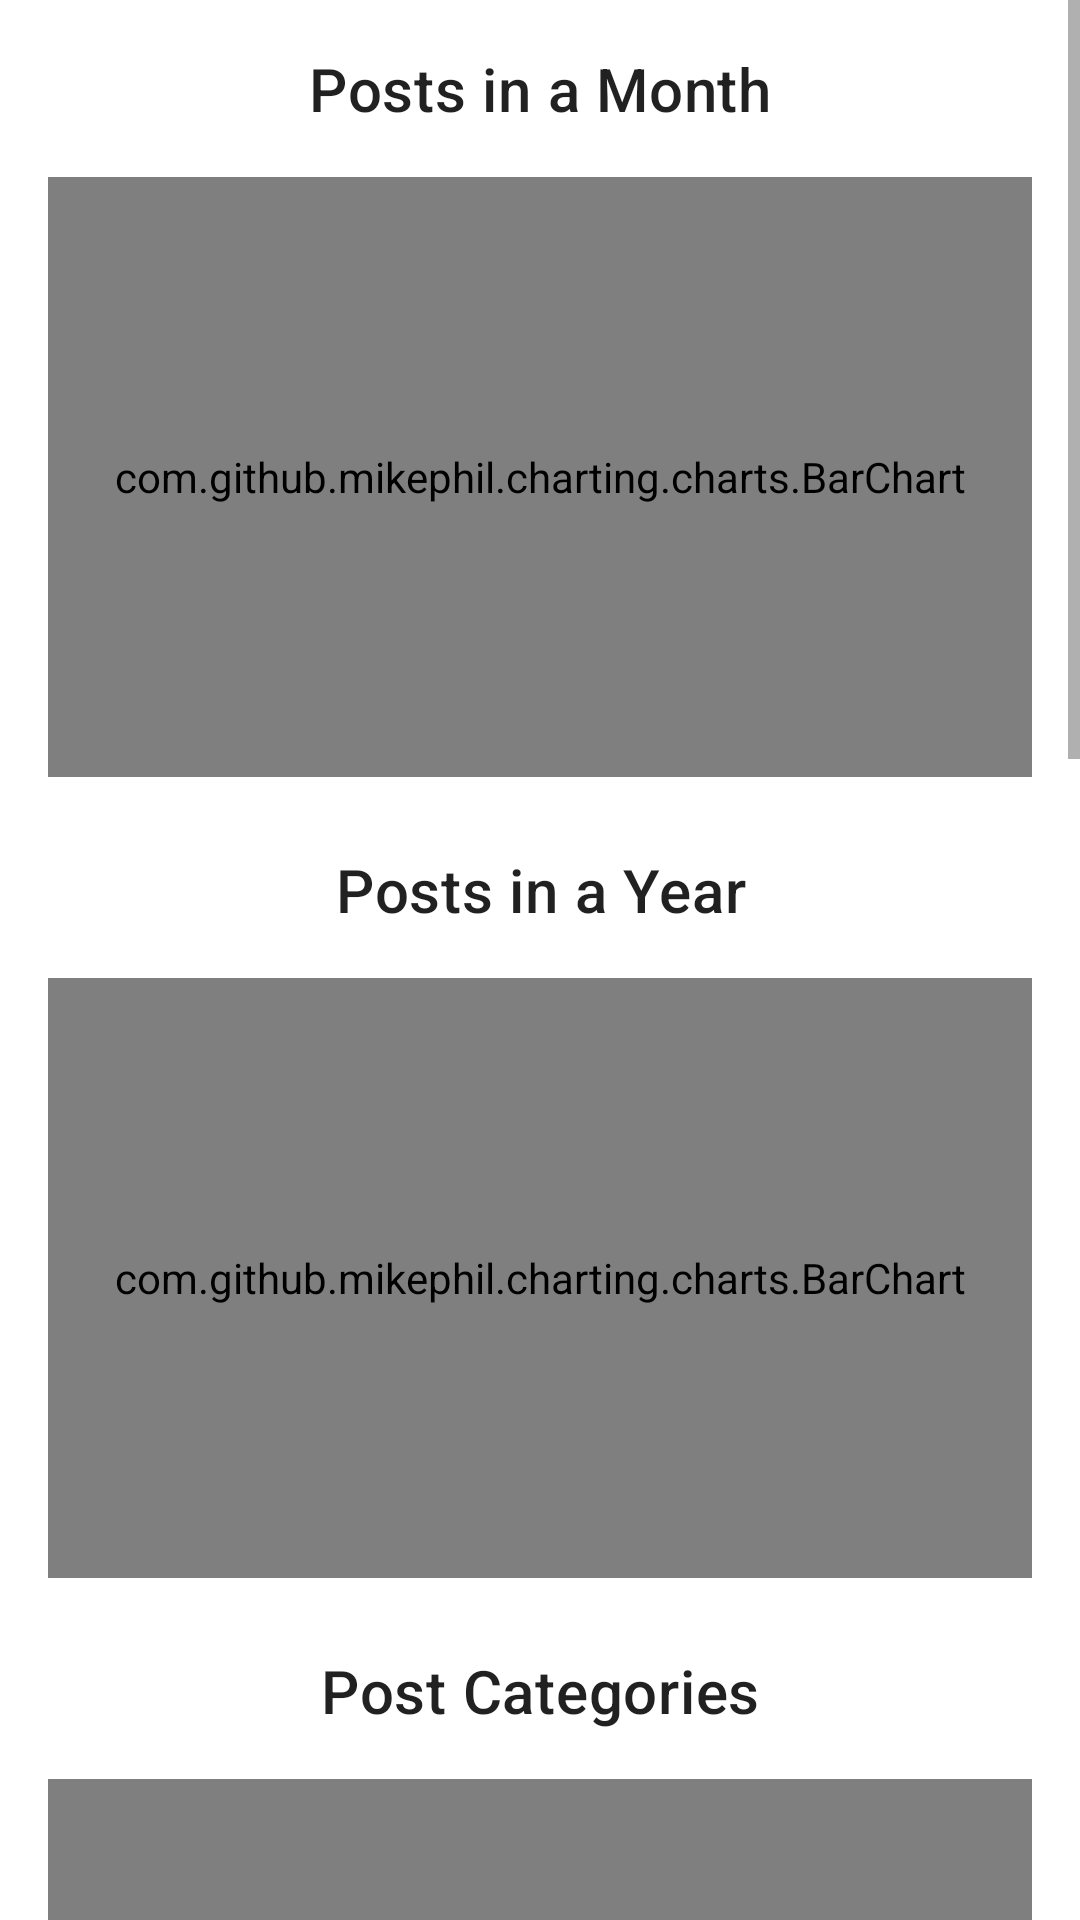

Write the Android layout XML for this screen, with the resource values it uses.
<!-- AndroidManifest.xml: application theme Theme.BRaVeN -->
<!-- res/layout/fragment_user_statistics.xml -->
<?xml version="1.0" encoding="utf-8"?>
<ScrollView xmlns:android="http://schemas.android.com/apk/res/android"
    xmlns:app="http://schemas.android.com/apk/res-auto"
    xmlns:tools="http://schemas.android.com/tools"
    android:layout_width="match_parent"
    android:layout_height="match_parent">

    <FrameLayout
        android:layout_width="match_parent"
        android:layout_height="wrap_content"
        tools:context=".pages.user_statistics.UserStatisticsFragment">

        <androidx.constraintlayout.widget.ConstraintLayout
            android:layout_width="match_parent"
            android:layout_height="match_parent">

            <TextView
                android:id="@+id/text_posts_in_a_month"
                android:layout_width="0dp"
                android:layout_height="wrap_content"
                android:layout_marginHorizontal="16dp"
                android:layout_marginTop="16dp"
                android:gravity="center"
                android:text="@string/posts_in_a_month"
                android:textAppearance="?attr/textAppearanceHeadline6"
                app:layout_constraintEnd_toEndOf="parent"
                app:layout_constraintStart_toStartOf="parent"
                app:layout_constraintTop_toTopOf="parent" />

            <com.github.mikephil.charting.charts.BarChart
                android:id="@+id/posts_in_a_month_chart"
                android:layout_width="0dp"
                android:layout_height="200dp"
                android:layout_marginTop="16dp"
                app:layout_constraintEnd_toEndOf="@+id/text_posts_in_a_month"
                app:layout_constraintStart_toStartOf="@+id/text_posts_in_a_month"
                app:layout_constraintTop_toBottomOf="@+id/text_posts_in_a_month" />


            <TextView
                android:id="@+id/text_posts_in_a_year"
                android:layout_width="0dp"
                android:layout_height="wrap_content"
                android:layout_marginTop="24dp"
                android:gravity="center"
                android:text="@string/posts_in_a_year"
                android:textAppearance="?attr/textAppearanceHeadline6"
                app:layout_constraintEnd_toEndOf="@+id/posts_in_a_month_chart"
                app:layout_constraintStart_toStartOf="@+id/posts_in_a_month_chart"
                app:layout_constraintTop_toBottomOf="@+id/posts_in_a_month_chart" />

            <com.github.mikephil.charting.charts.BarChart
                android:id="@+id/posts_in_a_year_chart"
                android:layout_width="0dp"
                android:layout_height="200dp"
                android:layout_marginTop="16dp"
                app:layout_constraintEnd_toEndOf="@+id/text_posts_in_a_year"
                app:layout_constraintStart_toStartOf="@+id/text_posts_in_a_year"
                app:layout_constraintTop_toBottomOf="@+id/text_posts_in_a_year" />


            <TextView
                android:id="@+id/post_categories"
                android:layout_width="0dp"
                android:layout_height="match_parent"
                android:layout_marginTop="24dp"
                android:gravity="center"
                android:text="@string/post_categories"
                android:textAppearance="?attr/textAppearanceHeadline6"
                app:layout_constraintEnd_toEndOf="@+id/posts_in_a_year_chart"
                app:layout_constraintStart_toStartOf="@+id/posts_in_a_year_chart"
                app:layout_constraintTop_toBottomOf="@+id/posts_in_a_year_chart" />

            <com.github.mikephil.charting.charts.PieChart
                android:id="@+id/post_categories_chart"
                android:layout_width="0dp"
                android:layout_height="200dp"
                android:layout_marginTop="16dp"
                app:layout_constraintEnd_toEndOf="@+id/post_categories"
                app:layout_constraintStart_toStartOf="@+id/post_categories"
                app:layout_constraintTop_toBottomOf="@+id/post_categories" />


            <TextView
                android:id="@+id/text_like_in_a_week"
                android:layout_width="0dp"
                android:layout_height="wrap_content"
                android:layout_marginTop="24dp"
                android:gravity="center"
                android:text="@string/like_in_a_week"
                android:textAppearance="?attr/textAppearanceHeadline6"
                app:layout_constraintEnd_toEndOf="@+id/post_categories_chart"
                app:layout_constraintStart_toStartOf="@+id/post_categories_chart"
                app:layout_constraintTop_toBottomOf="@+id/post_categories_chart" />

            <com.github.mikephil.charting.charts.BarChart
                android:id="@+id/like_in_a_week_chart"
                android:layout_width="0dp"
                android:layout_height="200dp"
                android:layout_marginTop="16dp"
                app:layout_constraintEnd_toEndOf="@+id/text_like_in_a_week"
                app:layout_constraintStart_toStartOf="@+id/text_like_in_a_week"
                app:layout_constraintTop_toBottomOf="@+id/text_like_in_a_week" />


            <TextView
                android:id="@+id/text_comment_in_a_week"
                android:layout_width="0dp"
                android:layout_height="wrap_content"
                android:layout_marginTop="24dp"
                android:gravity="center"
                android:text="@string/comment_in_a_week"
                android:textAppearance="?attr/textAppearanceHeadline6"
                app:layout_constraintEnd_toEndOf="@+id/like_in_a_week_chart"
                app:layout_constraintStart_toStartOf="@+id/like_in_a_week_chart"
                app:layout_constraintTop_toBottomOf="@+id/like_in_a_week_chart" />

            <com.github.mikephil.charting.charts.BarChart
                android:id="@+id/comment_in_a_week_chart"
                android:layout_width="0dp"
                android:layout_height="200dp"
                android:layout_marginTop="16dp"
                app:layout_constraintEnd_toEndOf="@+id/text_comment_in_a_week"
                app:layout_constraintStart_toStartOf="@+id/text_comment_in_a_week"
                app:layout_constraintTop_toBottomOf="@+id/text_comment_in_a_week" />


            <TextView
                android:id="@+id/text_follow_in_a_week"
                android:layout_width="0dp"
                android:layout_height="wrap_content"
                android:layout_marginTop="24dp"
                android:gravity="center"
                android:text="@string/follow_in_a_week"
                android:textAppearance="?attr/textAppearanceHeadline6"
                app:layout_constraintEnd_toEndOf="@+id/comment_in_a_week_chart"
                app:layout_constraintStart_toStartOf="@+id/comment_in_a_week_chart"
                app:layout_constraintTop_toBottomOf="@+id/comment_in_a_week_chart" />

            <com.github.mikephil.charting.charts.BarChart
                android:id="@+id/follow_in_a_week_chart"
                android:layout_width="0dp"
                android:layout_height="200dp"
                android:layout_marginTop="16dp"
                android:layout_marginBottom="24dp"
                app:layout_constraintBottom_toBottomOf="parent"
                app:layout_constraintEnd_toEndOf="@+id/text_follow_in_a_week"
                app:layout_constraintStart_toStartOf="@+id/text_follow_in_a_week"
                app:layout_constraintTop_toBottomOf="@+id/text_follow_in_a_week" />



        </androidx.constraintlayout.widget.ConstraintLayout>
    </FrameLayout>
</ScrollView>
<!-- resources referenced by this layout -->
<resources>
  <string name="comment_in_a_week">Comment in a Week</string>
  <string name="follow_in_a_week">Follow in a Week</string>
  <string name="like_in_a_week">Likes in a Week</string>
  <string name="post_categories">Post Categories</string>
  <string name="posts_in_a_month">Posts in a Month</string>
  <string name="posts_in_a_year">Posts in a Year</string>
  <style name="Theme.BRaVeN" parent="Theme.MaterialComponents.DayNight.NoActionBar">
  
  
          <item name="bottomNavigationStyle">@style/Widget.App.BottomNavigationView</item>
  
          
          <item name="colorPrimary">@color/dark_gray</item>
          <item name="colorPrimaryVariant">@color/darker_gray</item>
          <item name="colorOnPrimary">@color/white</item>
          
          <item name="colorSecondary">@color/secondary</item>
          <item name="colorSecondaryVariant">@color/primary_strong</item>
          <item name="colorOnSecondary">@color/black</item>
  
          
          <item name="android:statusBarColor" tools:targetApi="l">?attr/colorPrimaryVariant</item>
  
          
          <item name="materialCardViewStyle">@style/Widget.App.CardView</item>
  
  
          
      </style>
  <style name="Widget.App.BottomNavigationView" parent="Widget.MaterialComponents.BottomNavigationView.Colored">
          <item name="materialThemeOverlay">@style/ThemeOverlay.App.BottomNavigationView</item>
      </style>
  <color name="dark_gray">#2E3C47</color>
  <color name="darker_gray">#1D2835</color>
  <color name="white">#FFFFFFFF</color>
  <color name="secondary">#FFA41A</color>
  <color name="primary_strong">#3A4F5A</color>
  <color name="black">#000000</color>
  <style name="Widget.App.CardView" parent="Widget.MaterialComponents.CardView">
          <item name="materialThemeOverlay">@style/ThemeOverlay.App.Card</item>
      </style>
  <style name="ThemeOverlay.App.BottomNavigationView" parent="">
  
          <item name="colorOnPrimary">@color/secondary</item>
      </style>
  <style name="ThemeOverlay.App.Card" parent="">
  
          <item name="colorSurface">@color/card_light</item>
          <item name="colorOnSurface">@color/card_light</item>
      </style>
  <color name="card_light">#F8F8F8</color>
</resources>
